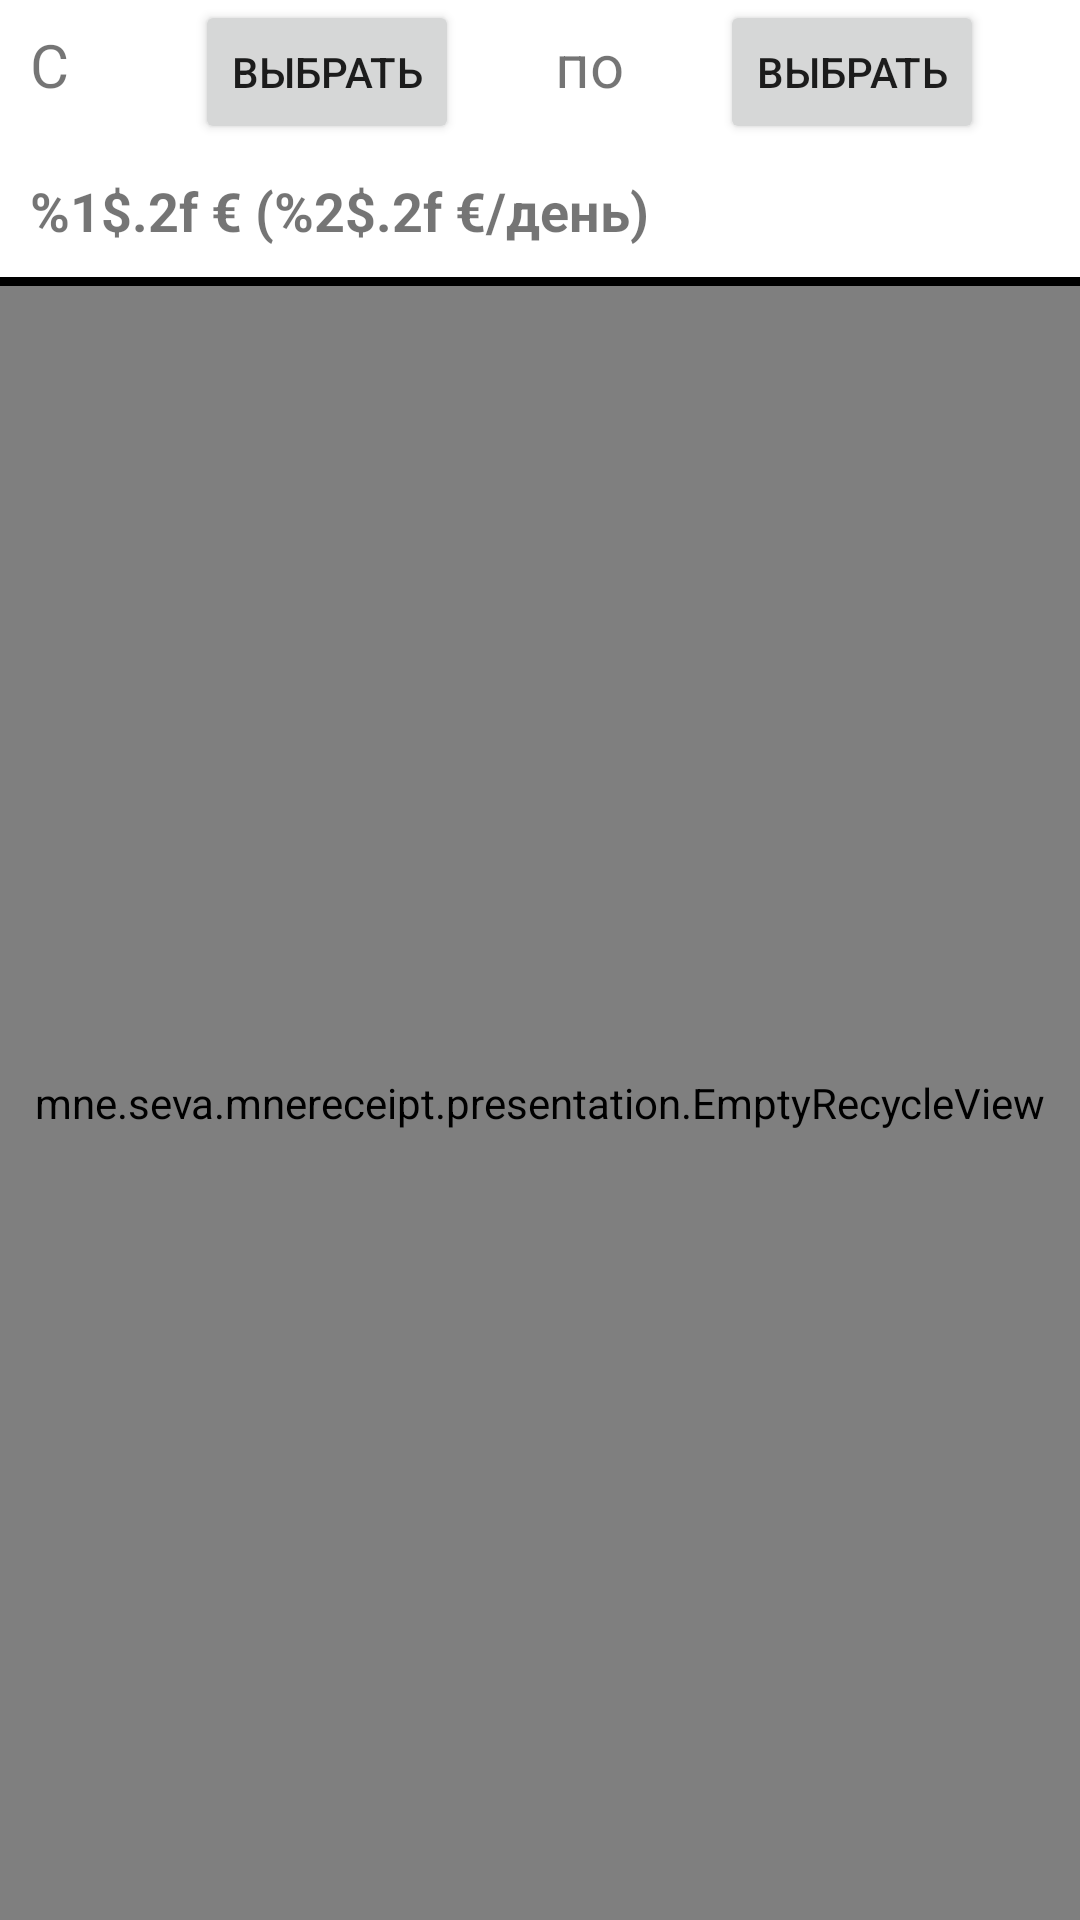

Reconstruct the res/layout file that produces this screen, plus the resources it refers to.
<!-- AndroidManifest.xml: application theme Theme.MNEReceipt -->
<!-- res/layout/fragment_cost_from_to.xml -->
<?xml version="1.0" encoding="utf-8"?>
<androidx.constraintlayout.widget.ConstraintLayout xmlns:android="http://schemas.android.com/apk/res/android"
    xmlns:tools="http://schemas.android.com/tools"
    android:layout_width="match_parent"
    android:layout_height="match_parent"
    xmlns:app="http://schemas.android.com/apk/res-auto"
    tools:context=".presentation.costsActivity.Cost7dayFrag"
    android:orientation="vertical">

    <TextView
        android:id="@+id/daysFrom"
        android:textSize="20sp"
        android:paddingLeft="10dp"
        android:paddingRight="10dp"
        android:layout_width="wrap_content"
        android:layout_height="wrap_content"
        app:layout_constraintBaseline_toBaselineOf="@id/btnFrom"
        app:layout_constraintLeft_toLeftOf="parent"
        app:layout_constraintTop_toTopOf="parent"
        android:text="@string/since_time_btn" />

    <Button
        android:id="@+id/btnFrom"
        android:layout_width="wrap_content"
        android:layout_height="wrap_content"
        android:padding="0dp"
        app:layout_constraintTop_toTopOf="parent"
        app:layout_constraintLeft_toRightOf="@id/daysFrom"
        app:layout_constraintRight_toLeftOf="@+id/daysTo"
        android:text="@string/pick_date_btn" />

    <TextView
        android:id="@+id/daysTo"
        android:textSize="20sp"
        android:layout_width="wrap_content"
        android:layout_height="wrap_content"
        app:layout_constraintBaseline_toBaselineOf="@id/btnFrom"
        app:layout_constraintLeft_toRightOf="@+id/btnFrom"
        app:layout_constraintRight_toLeftOf="@id/btnTo"
        android:text="@string/to_date_btn" />

    <Button
        android:id="@+id/btnTo"
        android:layout_width="wrap_content"
        android:layout_height="wrap_content"
        android:padding="0dp"
        app:layout_constraintTop_toTopOf="parent"
        app:layout_constraintStart_toEndOf="@+id/daysTo"
        app:layout_constraintEnd_toEndOf="parent"
        android:text="@string/pick_date_btn" />

    <TextView
        android:id="@+id/betweenDaysRes"
        android:padding="10dp"
        android:layout_width="0dp"
        android:layout_height="wrap_content"
        app:layout_constraintLeft_toLeftOf="parent"
        app:layout_constraintTop_toBottomOf="@+id/btnFrom"
        app:layout_constraintRight_toRightOf="parent"
        android:textStyle="bold"
        android:textSize="18sp"
        android:text="@string/costsPerDay" />

    <com.google.android.material.divider.MaterialDivider
        android:id="@+id/spacer0"
        app:layout_constraintTop_toBottomOf="@id/betweenDaysRes"
        android:layout_width="match_parent"
        android:layout_height="3dp"
        android:background="@color/black" />

    <mne.seva.mnereceipt.presentation.EmptyRecycleView
        android:id="@+id/recycler"
        app:layout_constraintTop_toBottomOf="@+id/spacer0"
        app:layout_constraintBottom_toBottomOf="parent"
        android:layout_width="match_parent"
        android:layout_height="0dp" />

    <TextView
        android:id="@+id/emptyTextLabel"
        android:layout_width="match_parent"
        android:layout_height="0dp"
        app:layout_constraintTop_toBottomOf="@+id/spacer0"
        app:layout_constraintBottom_toBottomOf="parent"
        android:text="@string/no_cost_label"
        android:textSize="20sp"
        android:gravity="center"
        android:visibility="gone" />

</androidx.constraintlayout.widget.ConstraintLayout>
<!-- resources referenced by this layout -->
<resources>
  <color name="black">#FF000000</color>
  <string name="costsPerDay">%1$.2f € (%2$.2f €/день)</string>
  <string name="no_cost_label">Расходов за период не было</string>
  <string name="pick_date_btn">выбрать</string>
  <string name="since_time_btn">С</string>
  <string name="to_date_btn">по</string>
  <style name="Theme.MNEReceipt" parent="Theme.MaterialComponents.DayNight.NoActionBar">
          
          <item name="colorPrimary">@color/colorPrimaryLight</item>
          <item name="colorPrimaryVariant">@color/purple_700</item>
          <item name="colorOnPrimary">@color/white</item>
          
          <item name="colorSecondary">@color/teal_200</item>
          <item name="colorSecondaryVariant">@color/teal_700</item>
          <item name="colorOnSecondary">@color/black</item>
          
          <item name="android:statusBarColor">?attr/colorPrimaryVariant</item>
          
          <item name="colorItemSetted">@color/item_setted_light</item>
          <item name="colorItemNotSetted">@color/item_not_setted_light</item>
  
          <item name="colorGoodExist">@color/good_exist_background_light</item>
  
          <item name="greenColorShopRow">@color/greenColorShopRow_light</item>
  
      </style>
  <color name="colorPrimaryLight">#4b3ce9</color>
  <color name="purple_700">#FF3700B3</color>
  <color name="white">#FFFFFFFF</color>
  <color name="teal_200">#3F57E0</color>
  <color name="teal_700">#FF018786</color>
  <color name="item_setted_light">#ff41d141</color>
  <color name="item_not_setted_light">#ffFF6600</color>
  <color name="good_exist_background_light">#BEFAC3</color>
  <color name="greenColorShopRow_light">#00C200</color>
</resources>
